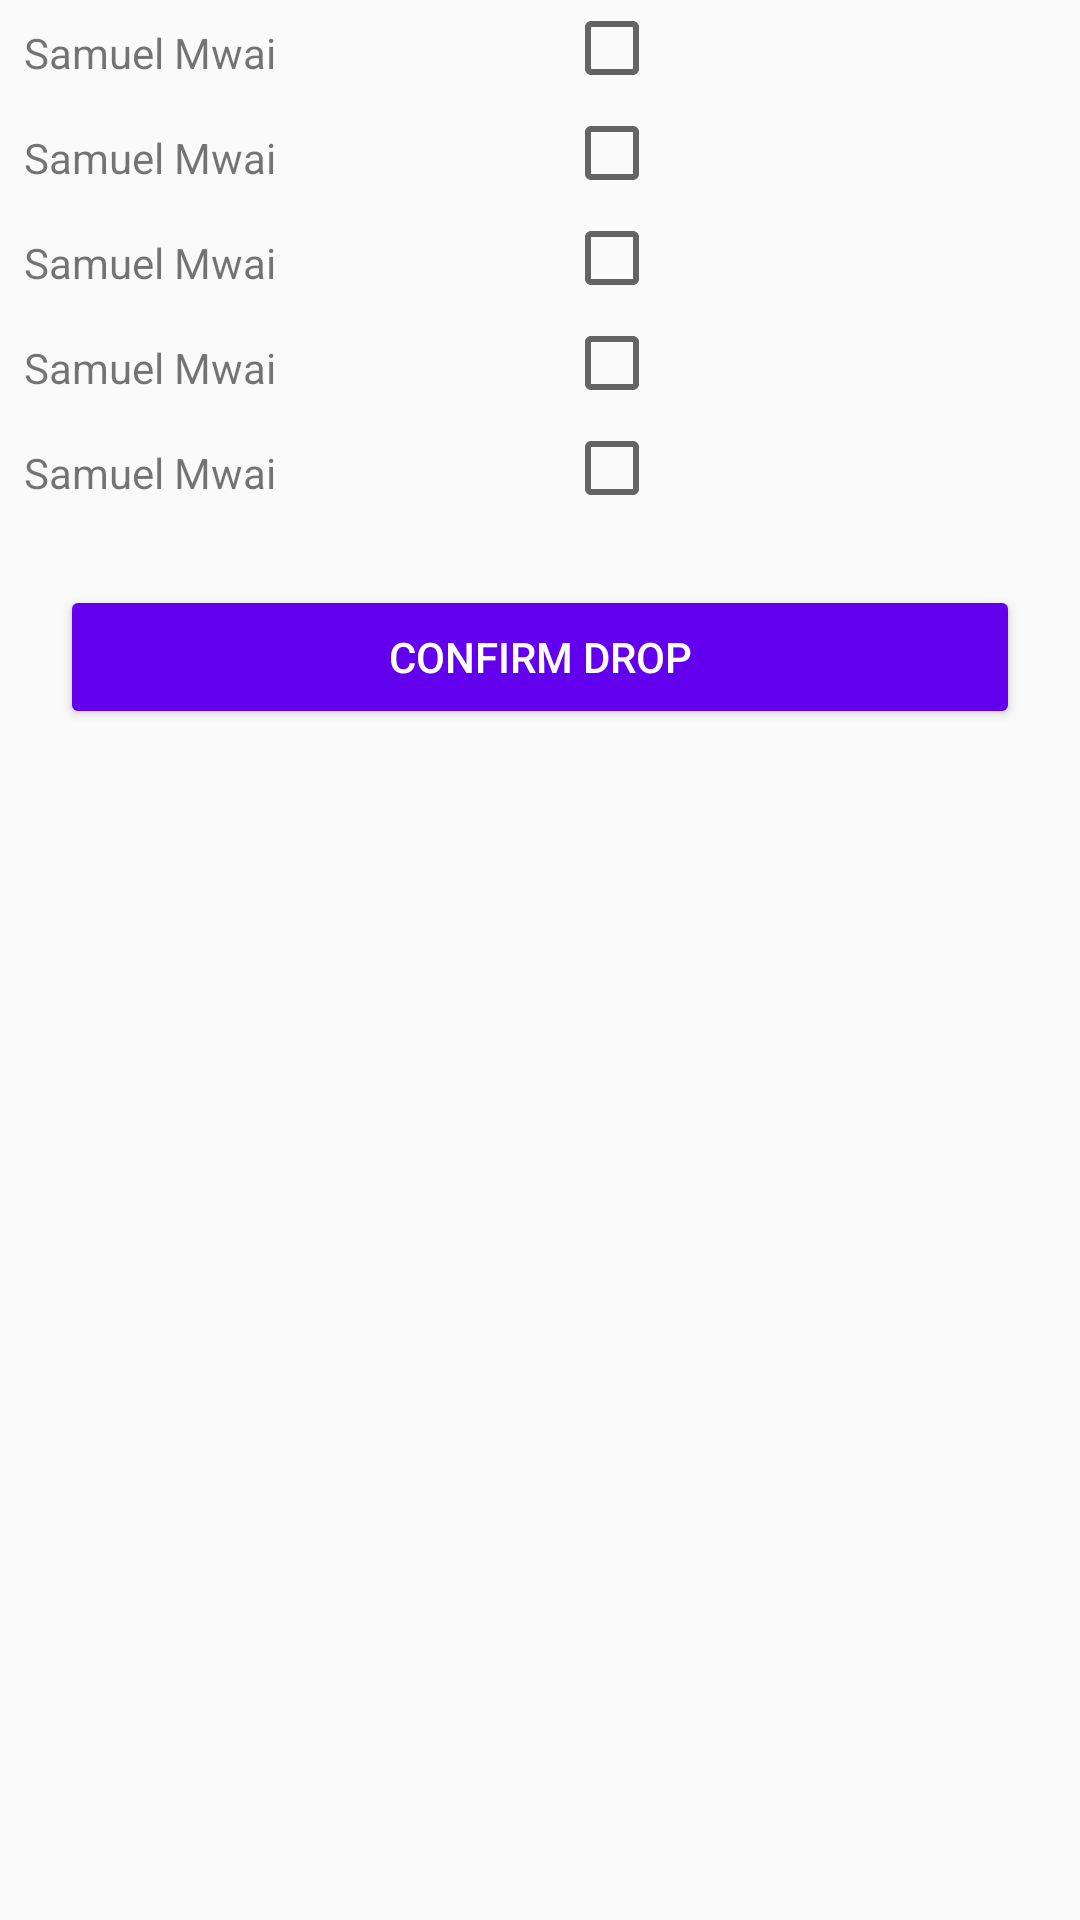

Write the Android layout XML for this screen, with the resource values it uses.
<!-- AndroidManifest.xml: application theme AppTheme -->
<!-- res/layout/activity_child_selection.xml -->
<?xml version="1.0" encoding="utf-8"?>
<layout>
    <LinearLayout xmlns:android="http://schemas.android.com/apk/res/android"
        xmlns:app="http://schemas.android.com/apk/res-auto"
        xmlns:tools="http://schemas.android.com/tools"
        android:layout_width="match_parent"
        android:layout_height="match_parent"
        android:orientation="vertical"
        tools:context=".ui.drop.ChildSelectionActivity">
        <LinearLayout
            android:layout_width="match_parent"
            android:layout_height="wrap_content"
            android:orientation="horizontal">
            <TextView
                android:layout_weight="1"
                android:layout_width="0dp"
                android:layout_height="wrap_content"
                android:layout_margin="8dp"
                android:layout_gravity="center"
                android:text="Samuel Mwai"/>
            <CheckBox
                android:layout_weight="1"
                android:layout_width="0dp"
                android:layout_height="wrap_content"/>
        </LinearLayout>
        <LinearLayout
            android:layout_width="match_parent"
            android:layout_height="wrap_content"
            android:orientation="horizontal">
            <TextView
                android:layout_weight="1"
                android:layout_width="0dp"
                android:layout_height="wrap_content"
                android:layout_margin="8dp"
                android:layout_gravity="center"
                android:text="Samuel Mwai"/>
            <CheckBox
                android:layout_weight="1"
                android:layout_width="0dp"
                android:layout_height="wrap_content"/>
        </LinearLayout>
        <LinearLayout
            android:layout_width="match_parent"
            android:layout_height="wrap_content"
            android:orientation="horizontal">
            <TextView
                android:layout_weight="1"
                android:layout_width="0dp"
                android:layout_height="wrap_content"
                android:layout_margin="8dp"
                android:layout_gravity="center"
                android:text="Samuel Mwai"/>
            <CheckBox
                android:layout_weight="1"
                android:layout_width="0dp"
                android:layout_height="wrap_content"/>
        </LinearLayout>
        <LinearLayout
            android:layout_width="match_parent"
            android:layout_height="wrap_content"
            android:orientation="horizontal">
            <TextView
                android:layout_weight="1"
                android:layout_width="0dp"
                android:layout_height="wrap_content"
                android:layout_margin="8dp"
                android:layout_gravity="center"
                android:text="Samuel Mwai"/>
            <CheckBox
                android:layout_weight="1"
                android:layout_width="0dp"
                android:layout_height="wrap_content"/>
        </LinearLayout>
        <LinearLayout
            android:layout_width="match_parent"
            android:layout_height="wrap_content"
            android:orientation="horizontal">
            <TextView
                android:layout_weight="1"
                android:layout_width="0dp"
                android:layout_height="wrap_content"
                android:layout_margin="8dp"
                android:layout_gravity="center"
                android:text="Samuel Mwai"/>
            <CheckBox
                android:layout_weight="1"
                android:layout_width="0dp"
                android:layout_height="wrap_content"/>
        </LinearLayout>
        <Button
            android:id="@+id/btnConfirm"
            android:layout_width="match_parent"
            android:layout_height="wrap_content"
            android:backgroundTint="@color/colorPrimary"
            android:textColor="#ffffff"
            android:layout_marginTop="20dp"
            android:layout_marginStart="20dp"
            android:layout_marginEnd="20dp"
            android:text="Confirm Drop"/>
    </LinearLayout>
</layout>
<!-- resources referenced by this layout -->
<resources>
  <color name="colorPrimary">#6200EE</color>
  <style name="AppTheme" parent="Theme.AppCompat.Light.DarkActionBar">
          
          <item name="colorPrimary">@color/colorPrimary</item>
          <item name="colorPrimaryDark">@color/colorPrimaryDark</item>
          <item name="colorAccent">@color/colorAccent</item>
      </style>
  <color name="colorPrimaryDark">#3700B3</color>
  <color name="colorAccent">#03DAC5</color>
</resources>
